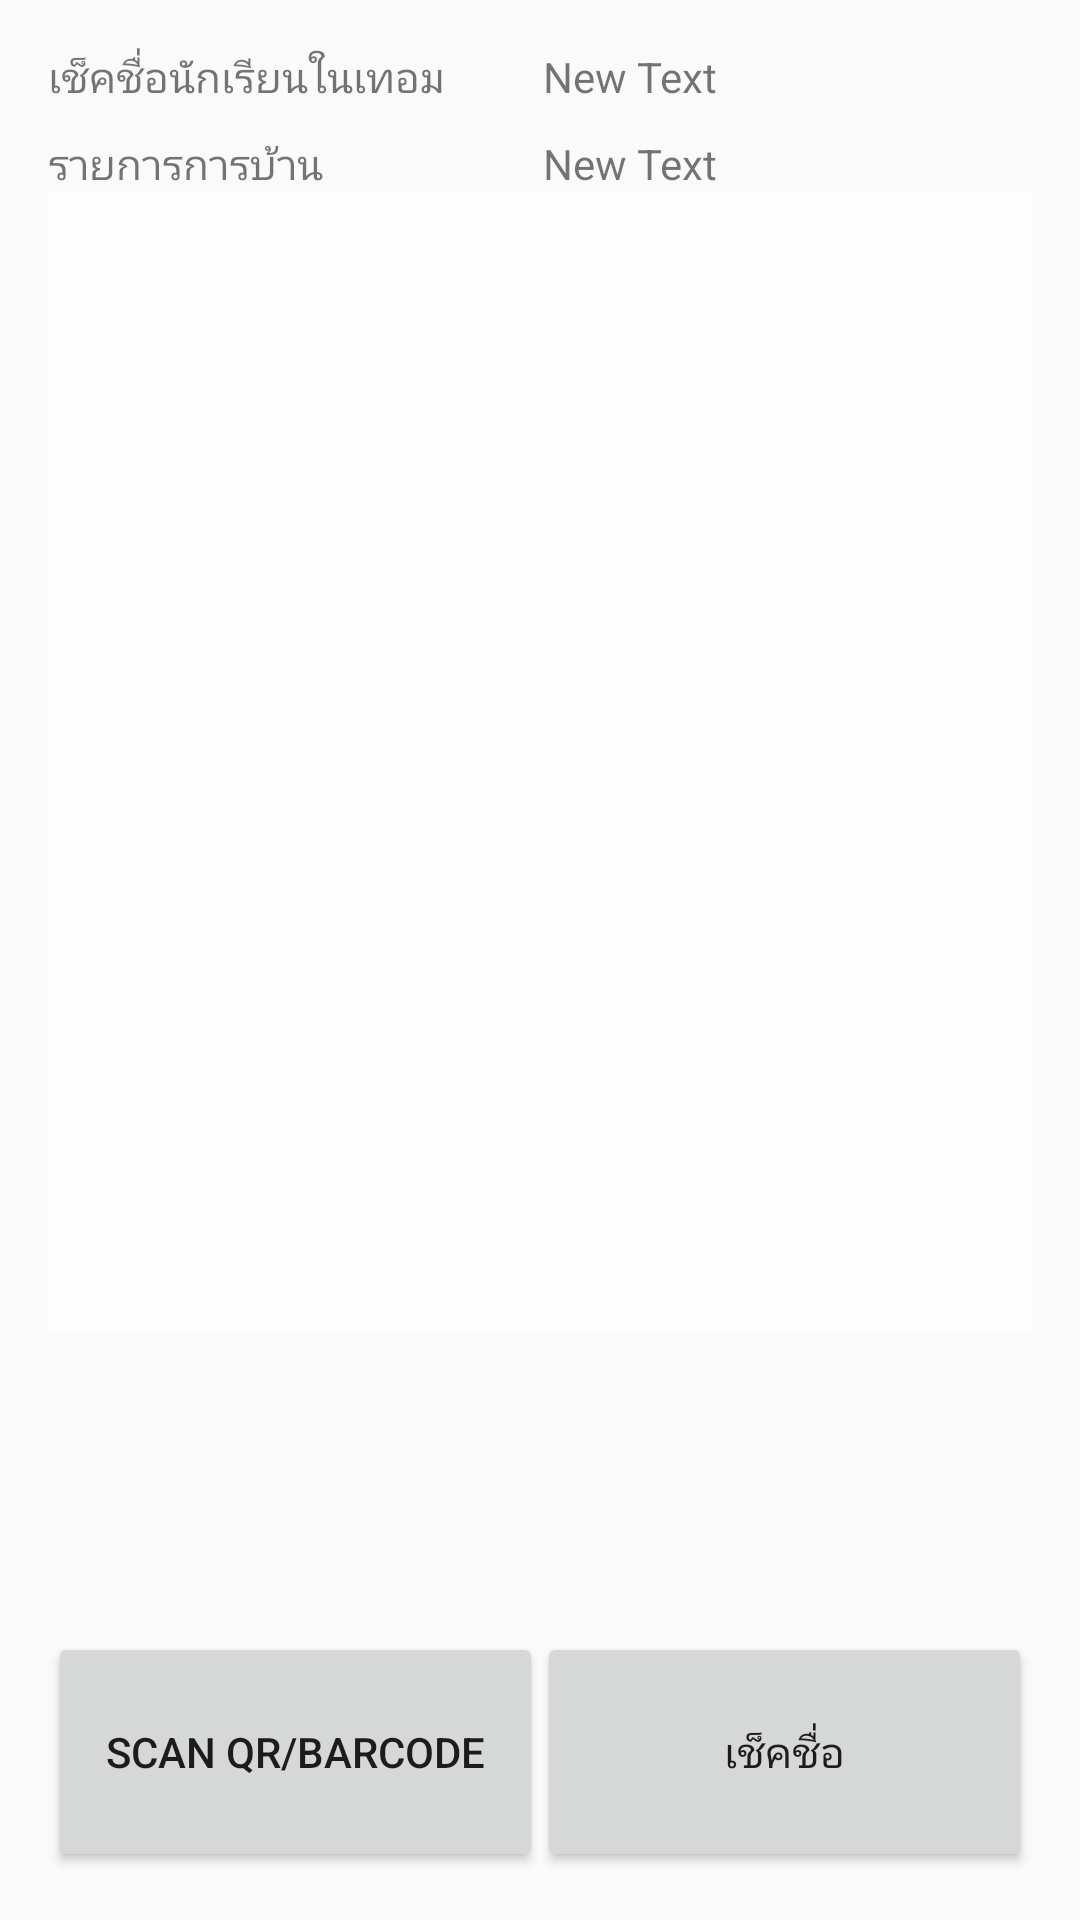

Layout XML and referenced resources for this Android screen:
<!-- AndroidManifest.xml: application theme AppTheme -->
<!-- res/layout/activity_check_name_home_work.xml -->
<?xml version="1.0" encoding="utf-8"?>
<RelativeLayout xmlns:android="http://schemas.android.com/apk/res/android"
    xmlns:tools="http://schemas.android.com/tools"
    android:layout_width="match_parent"
    android:layout_height="match_parent"
    android:paddingBottom="@dimen/activity_vertical_margin"
    android:paddingLeft="@dimen/activity_horizontal_margin"
    android:paddingRight="@dimen/activity_horizontal_margin"
    android:paddingTop="@dimen/activity_vertical_margin"
    tools:context="com.example.kittichot.studentattendance.CheckNameHomeWorkActivity"
    android:background="@drawable/bg">
    <Button
        android:id="@+id/buttonIntent"
        android:layout_width="165dp"
        android:layout_height="80dp"
        android:onClick="scanQR"
        android:text="Scan QR/Barcode"
        android:layout_alignParentBottom="true"
        android:layout_alignParentLeft="true"
        android:layout_alignParentStart="true" />

    <Button
        android:layout_width="165dp"
        android:layout_height="80dp"
        android:text="เช็คชื่อ"
        android:id="@+id/button11"
        android:onClick="clickcheckTohomework"
        android:layout_alignTop="@+id/buttonIntent"
        android:layout_alignParentRight="true"
        android:layout_alignParentEnd="true" />

    <ListView
        android:layout_width="wrap_content"
        android:layout_height="380dp"
        android:id="@+id/listNameCheckHW"
        android:layout_alignParentTop="false"
        android:layout_centerHorizontal="true"
        android:background="#71ffffff"
        android:layout_below="@+id/textView31" />

    <TextView
        android:layout_width="wrap_content"
        android:layout_height="wrap_content"
        android:text="เช็คชื่อนักเรียนในเทอม"
        android:id="@+id/textView26" />

    <TextView
        android:layout_width="wrap_content"
        android:layout_height="wrap_content"
        android:text="New Text"
        android:id="@+id/textIDTERMCHW"
        android:layout_alignParentTop="true"
        android:layout_toRightOf="@+id/buttonIntent"
        android:layout_toEndOf="@+id/buttonIntent" />

    <TextView
        android:layout_width="wrap_content"
        android:layout_height="wrap_content"
        android:text="รายการการบ้าน"
        android:id="@+id/textView30"
        android:layout_below="@+id/textIDTERMCHW"
        android:layout_alignParentLeft="true"
        android:layout_alignParentStart="true"
        android:layout_marginTop="10dp" />

    <TextView
        android:layout_width="wrap_content"
        android:layout_height="wrap_content"
        android:text="New Text"
        android:id="@+id/textView31"
        android:layout_below="@+id/textIDTERMCHW"
        android:layout_alignLeft="@+id/textIDTERMCHW"
        android:layout_alignStart="@+id/textIDTERMCHW"
        android:layout_marginTop="10dp" />

</RelativeLayout>
<!-- resources referenced by this layout -->
<resources>
  <dimen name="activity_horizontal_margin">16dp</dimen>
  <dimen name="activity_vertical_margin">16dp</dimen>
  <style name="AppTheme" parent="Theme.AppCompat.Light.DarkActionBar">
  
          
      </style>
</resources>
